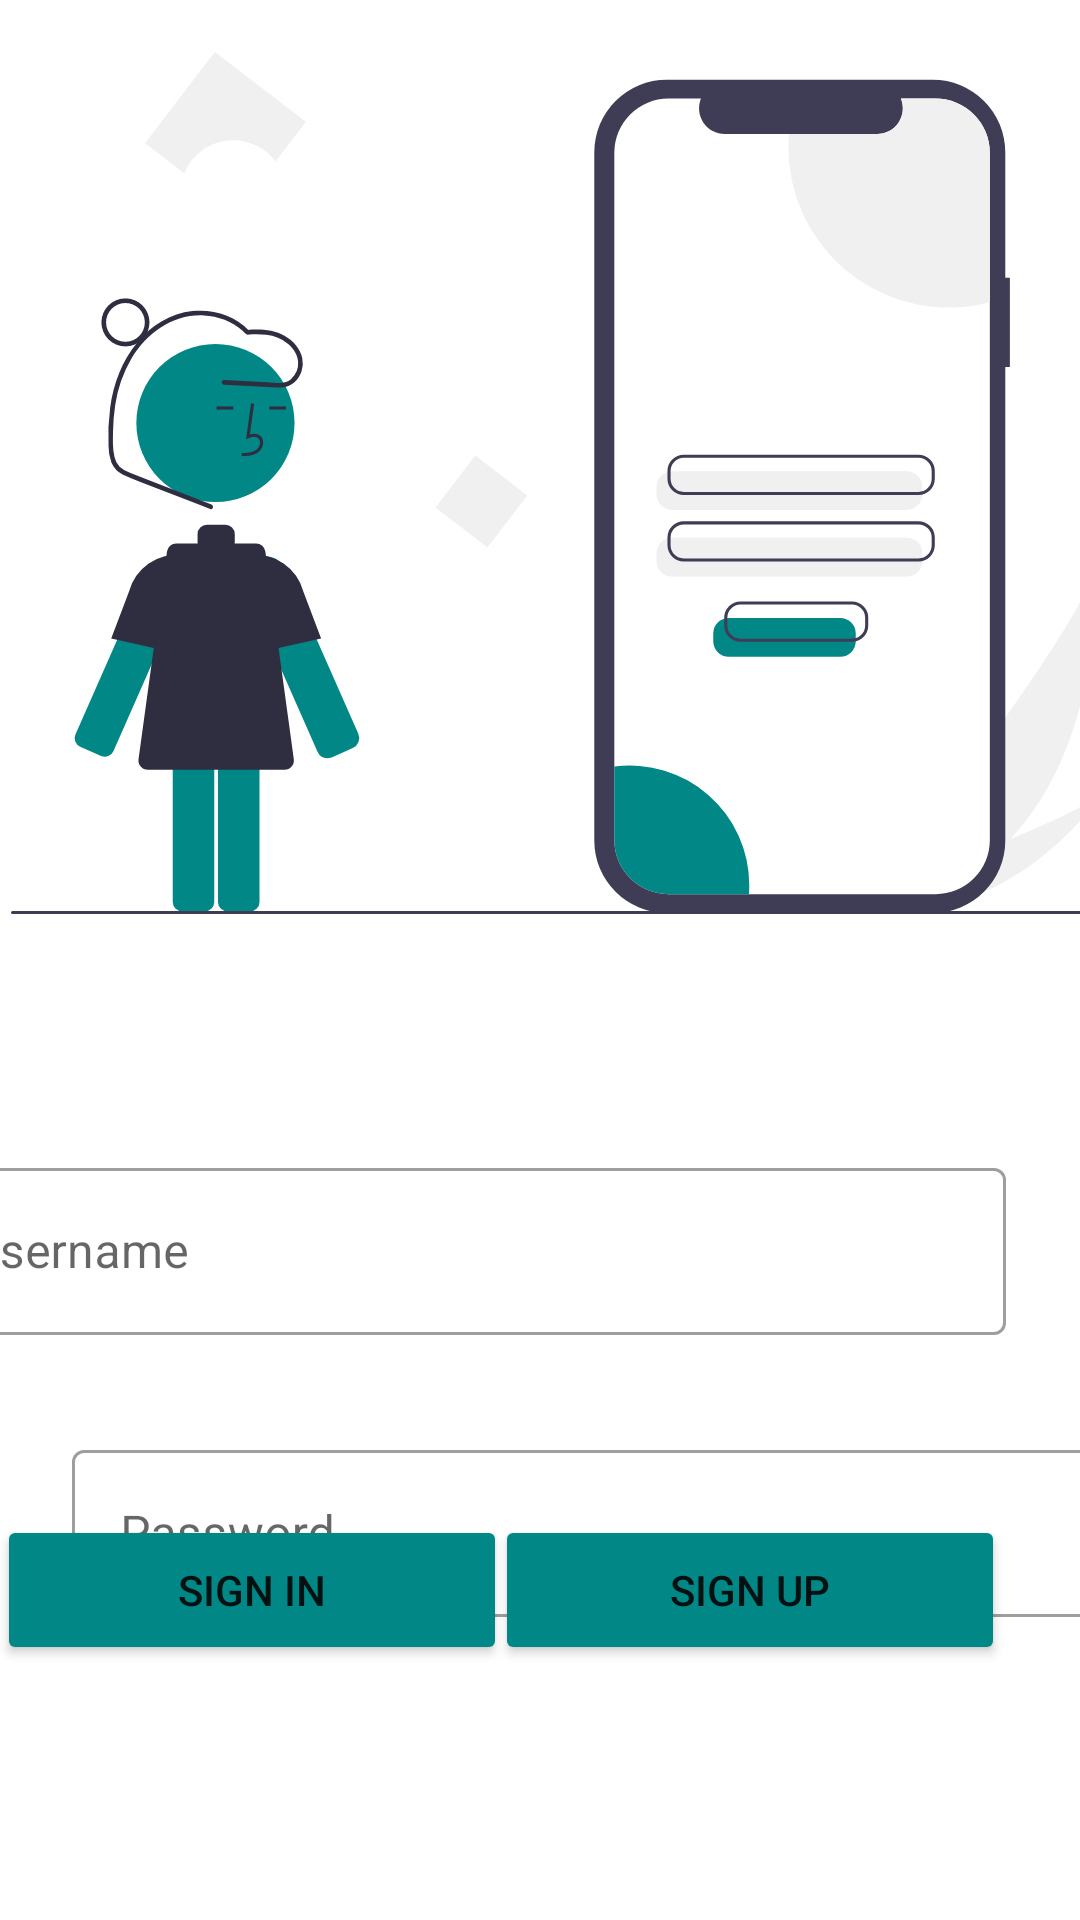

Produce the Android XML layout that renders to this screen, including the resource entries it uses.
<!-- AndroidManifest.xml: application theme Theme.ExApp -->
<!-- res/layout/activity_admin_login.xml -->
<?xml version="1.0" encoding="utf-8"?>
<androidx.constraintlayout.widget.ConstraintLayout xmlns:android="http://schemas.android.com/apk/res/android"
    xmlns:app="http://schemas.android.com/apk/res-auto"
    xmlns:tools="http://schemas.android.com/tools"
    android:layout_width="match_parent"
    android:layout_height="match_parent"
    tools:context=".AdminLogin">
    <ImageView
        android:id="@+id/imageView2"
        android:layout_width="366dp"
        android:layout_height="322dp"
        android:layout_marginStart="29dp"
        android:layout_marginLeft="29dp"
        android:layout_marginEnd="16dp"
        android:layout_marginRight="16dp"
        app:layout_constraintEnd_toEndOf="parent"
        app:layout_constraintStart_toStartOf="parent"
        app:layout_constraintTop_toTopOf="parent"
        app:srcCompat="@drawable/ic_s_login" />


    <com.google.android.material.textfield.TextInputLayout
        android:id="@+id/textInputLayout4"
        style="@style/Widget.MaterialComponents.TextInputLayout.OutlinedBox"
        android:layout_width="362dp"
        android:layout_height="64dp"
        android:layout_marginStart="24dp"
        android:layout_marginLeft="24dp"
        android:layout_marginTop="62dp"
        android:layout_marginEnd="25dp"
        android:layout_marginRight="25dp"
        android:hint="@string/enter_s_user_name"
        app:boxBackgroundMode="outline"
        app:layout_constraintEnd_toEndOf="parent"
        app:layout_constraintHorizontal_bias="1.0"
        app:layout_constraintStart_toStartOf="parent"
        app:layout_constraintTop_toBottomOf="@+id/imageView2">

        <com.google.android.material.textfield.TextInputEditText
            android:id="@+id/new_A_username"
            android:layout_width="match_parent"
            android:layout_height="wrap_content" />


    </com.google.android.material.textfield.TextInputLayout>

    <com.google.android.material.textfield.TextInputLayout

        android:id="@+id/textInputLayout6"
        style="@style/Widget.MaterialComponents.TextInputLayout.OutlinedBox"
        android:layout_width="362dp"
        android:layout_height="64dp"
        android:layout_marginStart="24dp"
        android:layout_marginLeft="24dp"
        android:layout_marginTop="30dp"
        android:layout_marginEnd="25dp"
        android:layout_marginRight="25dp"
        android:hint="@string/enter_s_password"
        app:boxBackgroundMode="outline"
        app:layout_constraintEnd_toEndOf="parent"
        app:layout_constraintHorizontal_bias="0.0"
        app:layout_constraintStart_toStartOf="parent"
        app:layout_constraintTop_toBottomOf="@+id/textInputLayout4">

        <com.google.android.material.textfield.TextInputEditText
            android:id="@+id/A_sl_password"
            android:layout_width="match_parent"
            android:layout_height="wrap_content"
            android:inputType="textPassword" />


    </com.google.android.material.textfield.TextInputLayout>

    <Button
        android:id="@+id/A_signIn_button"
        android:layout_width="170dp"
        android:layout_height="50dp"
        android:layout_marginStart="24dp"
        android:layout_marginLeft="24dp"
        android:layout_marginEnd="22dp"
        android:layout_marginRight="22dp"
        android:layout_marginBottom="85dp"
        android:text="@string/sign_in"
        app:backgroundTint="@color/teal_700"
        app:layout_constraintBottom_toBottomOf="parent"
        app:layout_constraintEnd_toStartOf="@+id/A_signup_button"
        app:layout_constraintStart_toStartOf="parent" />

    <Button
        android:id="@+id/A_signup_button"
        android:layout_width="170dp"
        android:layout_height="50dp"
        android:layout_marginEnd="25dp"
        android:layout_marginRight="25dp"
        android:layout_marginBottom="85dp"
        android:text="@string/sign_up"
        app:backgroundTint="@color/teal_700"
        app:layout_constraintBottom_toBottomOf="parent"
        app:layout_constraintEnd_toEndOf="parent" />

</androidx.constraintlayout.widget.ConstraintLayout>
<!-- resources referenced by this layout -->
<resources>
  <color name="teal_700">#FF018786</color>
  <!-- drawable ic_s_login: vector/xml drawable (drawable, 8274 chars, omitted) -->
  <string name="enter_s_password">Password</string>
  <string name="enter_s_user_name">Username</string>
  <string name="sign_in">SIGN IN</string>
  <string name="sign_up">SIGN UP</string>
  <style name="Theme.ExApp" parent="Theme.MaterialComponents.DayNight.DarkActionBar">
          
          <item name="colorPrimary">@color/teal_200</item>
          <item name="colorPrimaryVariant">@color/teal_700</item>
          <item name="colorOnPrimary">@color/white</item>
          
          <item name="colorSecondary">@color/teal_200</item>
          <item name="colorSecondaryVariant">@color/teal_700</item>
          <item name="colorOnSecondary">@color/black</item>
          
          <item name="android:statusBarColor" tools:targetApi="l">?attr/colorPrimaryVariant</item>
          
      </style>
  <color name="teal_200">#FF03DAC5</color>
  <color name="white">#FFFFFFFF</color>
  <color name="black">#FF000000</color>
</resources>
